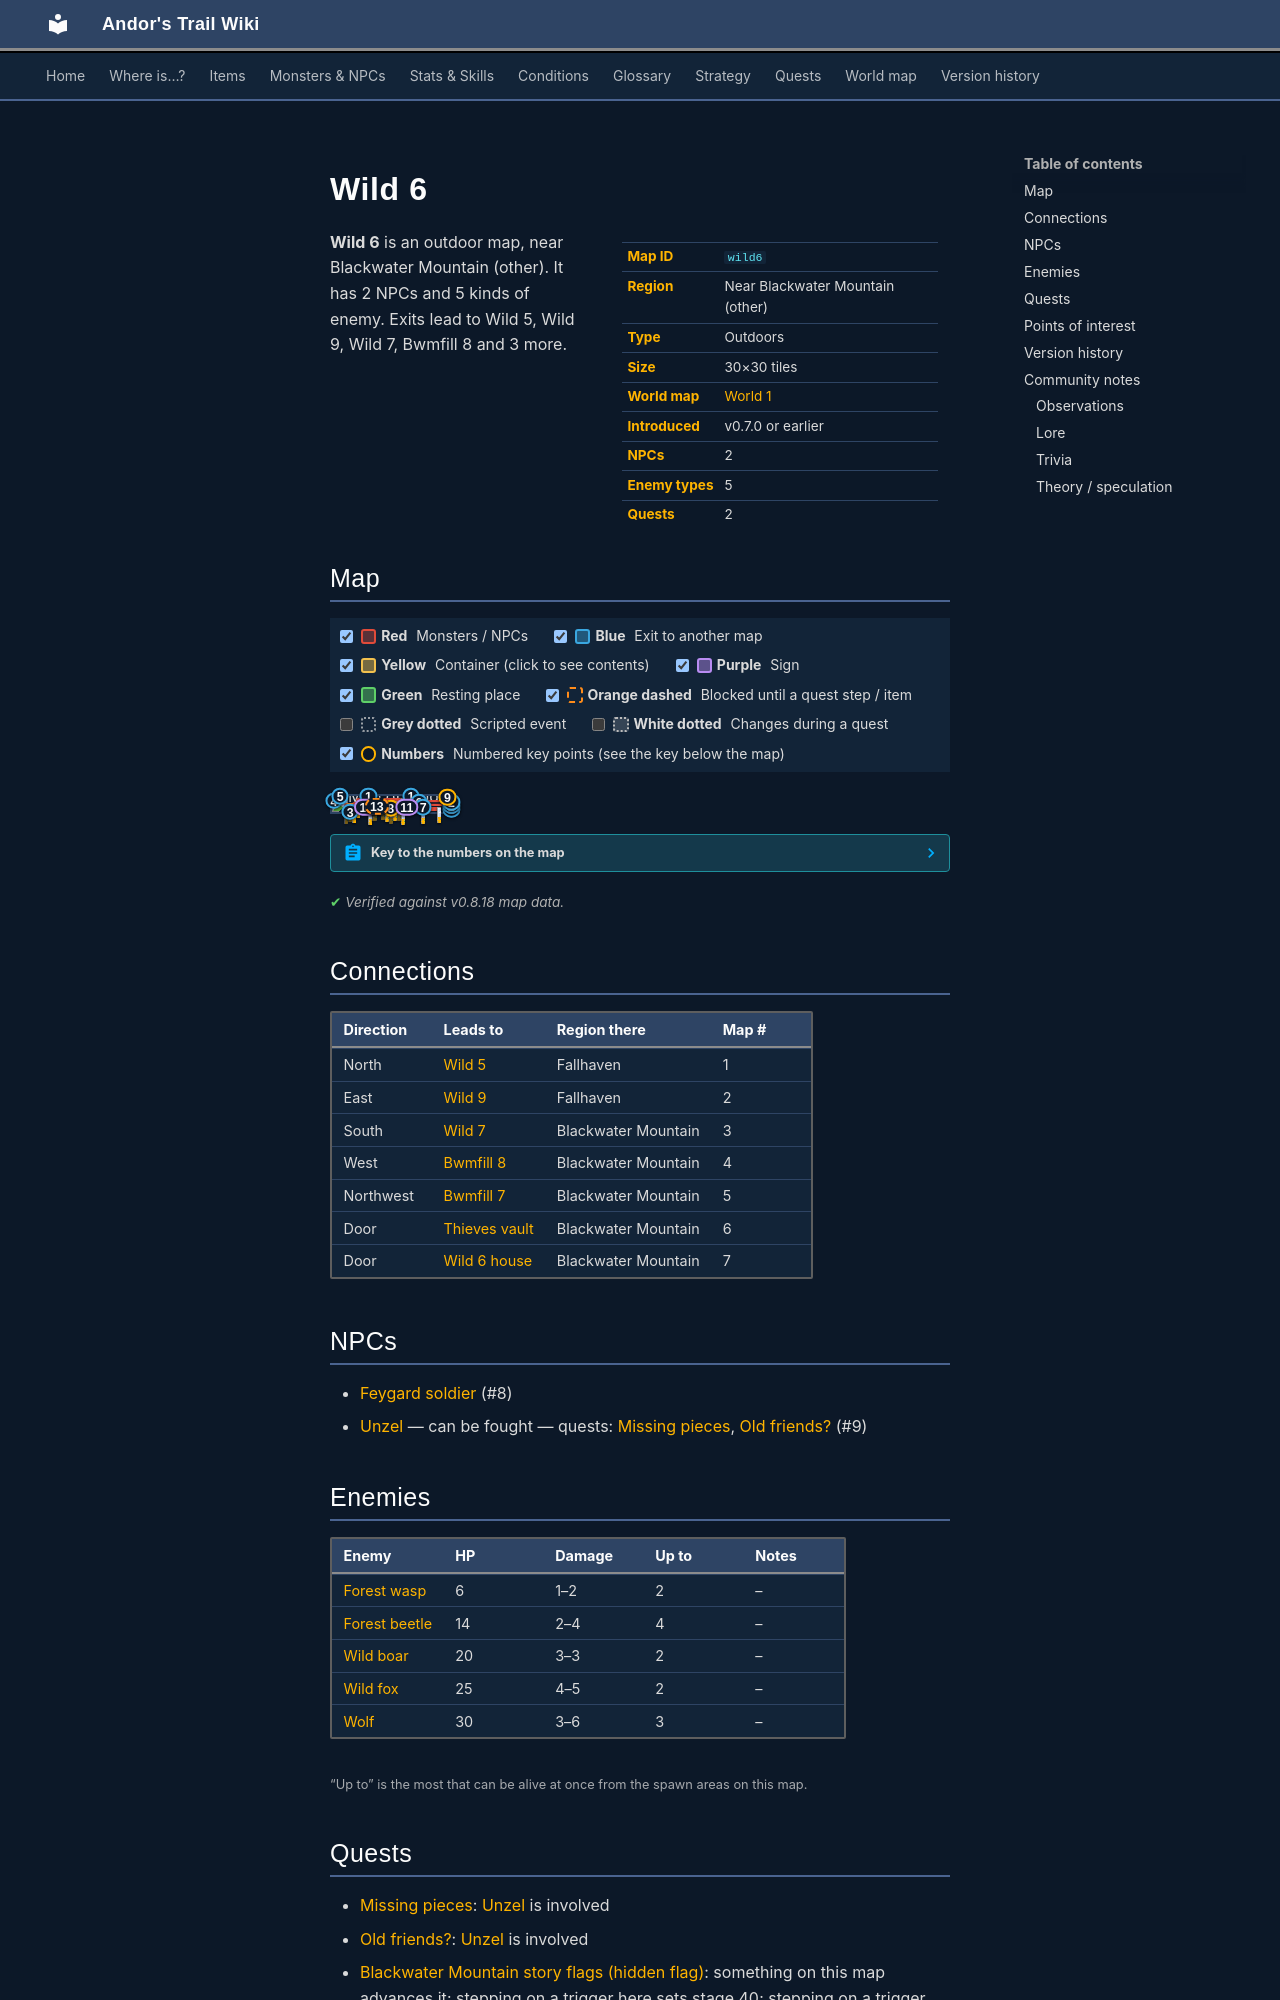

repository: asdfghjkl628/Andor-s-Trail-Wikiiii · page: maps/wild6/index.html · generator: mkdocs

---
description: "Wild 6 is an outdoor location in Andor's Trail, near Blackwater Mountain (other). NPCs: Feygard soldier, Unzel. Enemies: Forest wasp, Forest beetle, Wild boar, Wild fox, Wolf. Exits to Wild 5, Wild 9, Wild 7, Bwmfill 8."
---

# Wild 6

<div class="infobox" markdown>

| | |
|---|---|
| **Map ID** | `wild6` |
| **Region** | Near Blackwater Mountain (other) |
| **Type** | Outdoors |
| **Size** | 30×30 tiles |
| **World map** | [World 1](index.md) |
| **Introduced** | v0.7.0 or earlier |
| **NPCs** | 2 |
| **Enemy types** | 5 |
| **Quests** | 2 |

</div>

**Wild 6** is an outdoor map, near Blackwater Mountain (other). It has 2 NPCs and 5 kinds of enemy. Exits lead to Wild 5, Wild 9, Wild 7, Bwmfill 8 and 3 more.
